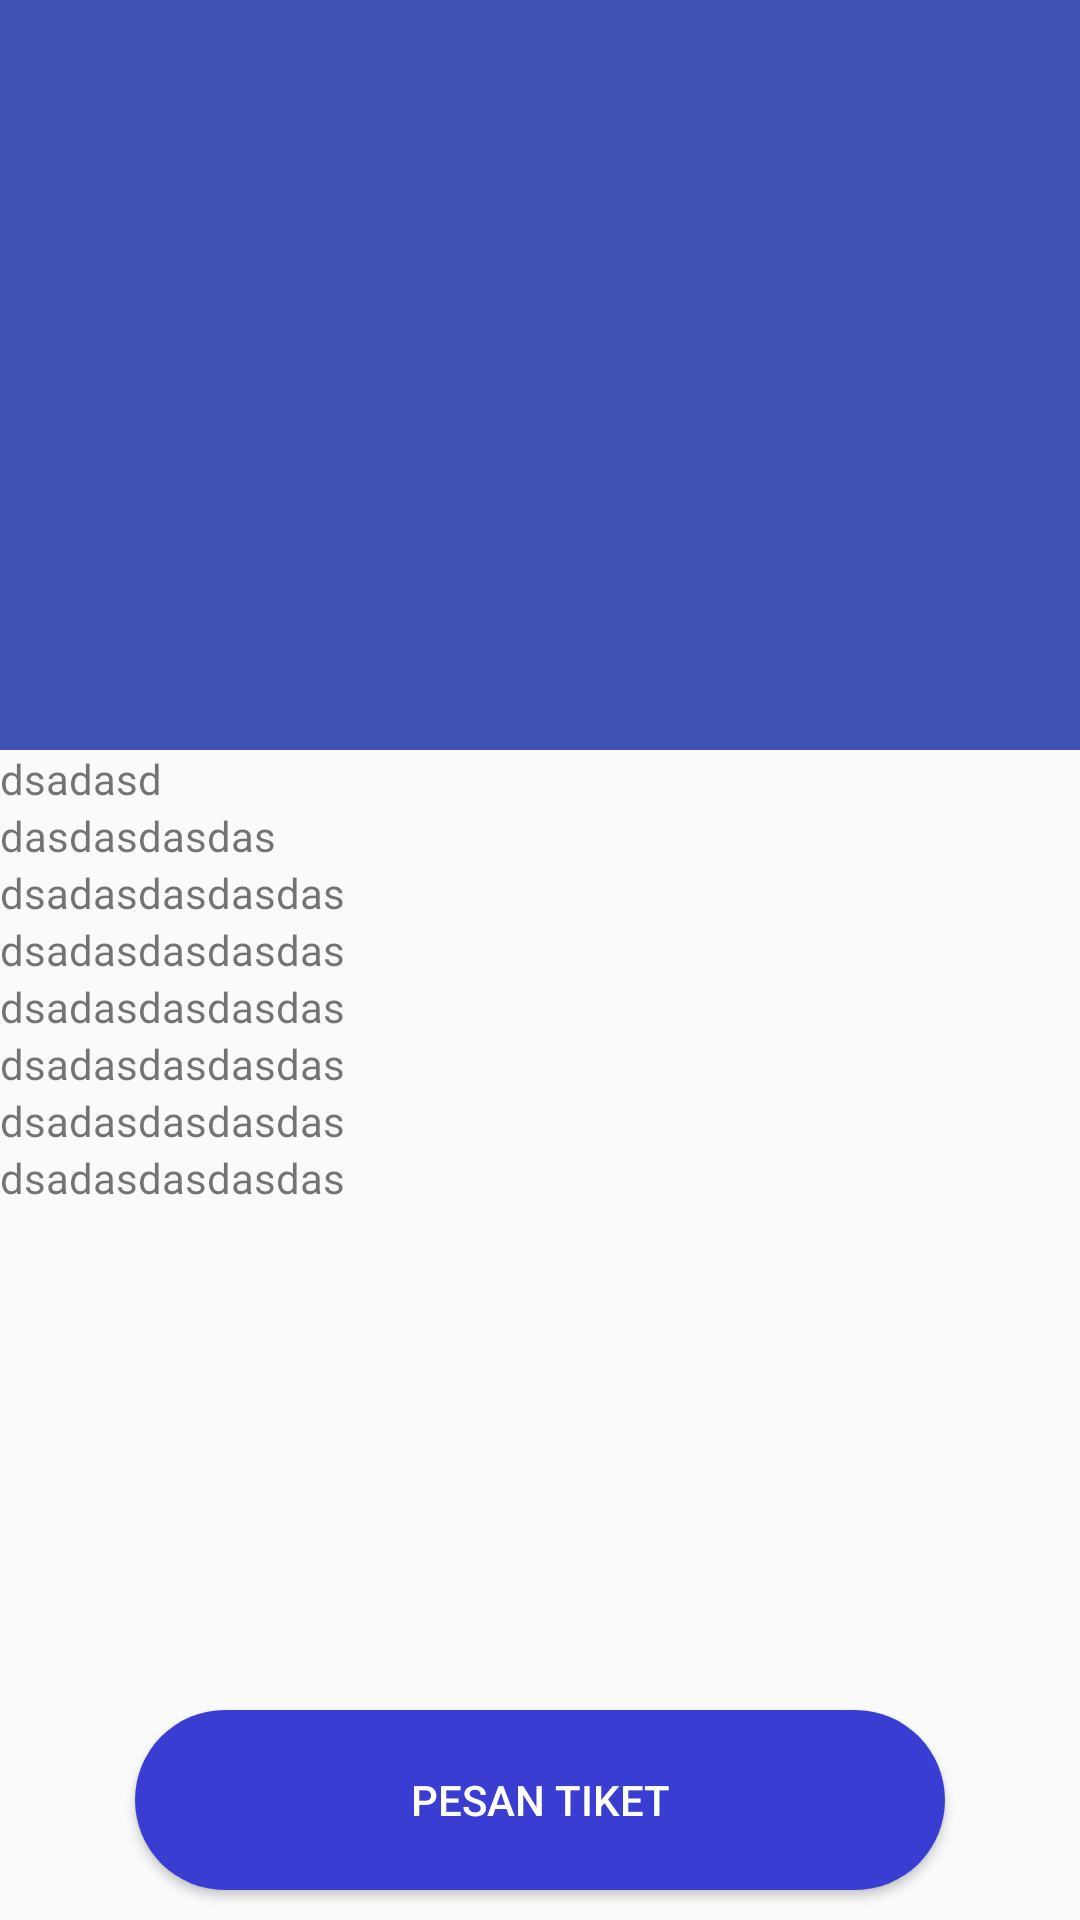

Android layout source for this screen:
<!-- AndroidManifest.xml: application theme AppTheme -->
<!-- res/layout/activity_detail.xml -->
<?xml version="1.0" encoding="utf-8"?>
<android.support.design.widget.CoordinatorLayout xmlns:android="http://schemas.android.com/apk/res/android"
    xmlns:app="http://schemas.android.com/apk/res-auto"
    xmlns:tools="http://schemas.android.com/tools"
    android:layout_width="match_parent"
    android:layout_height="match_parent"
    android:fitsSystemWindows="true"
    tools:context="tourism.fighter.code.tourism.Detail">

    <android.support.design.widget.AppBarLayout
        android:id="@+id/app_bar"
        android:layout_width="match_parent"
        android:layout_height="250dp"
        android:fitsSystemWindows="true"
        android:theme="@style/AppTheme.AppBarOverlay">

        <android.support.design.widget.CollapsingToolbarLayout
            android:id="@+id/toolbar_layout"
            android:layout_width="match_parent"
            android:layout_height="match_parent"
            android:fitsSystemWindows="true"
            app:contentScrim="?attr/colorPrimary"
            app:layout_scrollFlags="scroll|exitUntilCollapsed"
            app:toolbarId="@+id/toolbar">
            <ImageView
                android:layout_width="match_parent"
                android:layout_height="match_parent"
                android:id="@+id/imgBack"
                android:scaleType="fitXY"
                />
            <android.support.v7.widget.Toolbar
                android:id="@+id/toolbar"
                android:layout_width="match_parent"
                android:layout_height="?attr/actionBarSize"
                app:layout_collapseMode="pin"
                app:popupTheme="@style/AppTheme.PopupOverlay" />

        </android.support.design.widget.CollapsingToolbarLayout>

    </android.support.design.widget.AppBarLayout>

    <include layout="@layout/content_detail" android:id="@+id/a"/>

    
        
        
        
        
        
        
        
        
        
        
     
    <Button
        android:layout_width="wrap_content"
        android:layout_height="wrap_content"
        android:id="@+id/btnPesan"
        android:layout_gravity="center_horizontal|bottom"
        android:background="@drawable/button_bg"
        android:layout_marginBottom="10dp"
        android:text="Pesan Tiket"
        android:textColor="@color/white"

        />


</android.support.design.widget.CoordinatorLayout>
<!-- res/layout/content_detail.xml (included above) -->
<?xml version="1.0" encoding="utf-8"?>
<android.support.v4.widget.NestedScrollView xmlns:android="http://schemas.android.com/apk/res/android"
    xmlns:app="http://schemas.android.com/apk/res-auto"
    xmlns:tools="http://schemas.android.com/tools"
    android:layout_width="match_parent"
    android:layout_height="match_parent"
    app:layout_behavior="@string/appbar_scrolling_view_behavior"
    tools:context="tourism.fighter.code.tourism.Detail"
    tools:showIn="@layout/activity_detail">

    <LinearLayout
        android:layout_width="match_parent"
        android:layout_height="match_parent"
        android:orientation="vertical">
        <TextView
            android:layout_width="wrap_content"
            android:layout_height="wrap_content"
            android:layout_margin="@dimen/text_margin"
            android:text="dsadasd"
            android:id="@+id/Tnama"
            />
        <TextView
            android:layout_width="wrap_content"
            android:layout_height="wrap_content"
            android:layout_margin="@dimen/text_margin"
            android:text="dasdasdasdas"
            android:id="@+id/Tlokasi"
            />
        <TextView
            android:layout_width="wrap_content"
            android:layout_height="wrap_content"
            android:layout_margin="@dimen/text_margin"
            android:text="dsadasdasdasdas"
            android:id="@+id/Toperasi"
            />
        <TextView
            android:layout_width="wrap_content"
            android:layout_height="wrap_content"
            android:layout_margin="@dimen/text_margin"
            android:text="dsadasdasdasdas"
            android:id="@+id/Tharga1"
            />
        <TextView
            android:layout_width="wrap_content"
            android:layout_height="wrap_content"
            android:layout_margin="@dimen/text_margin"
            android:text="dsadasdasdasdas"
            android:id="@+id/Tharga2"
            />
        <TextView
            android:layout_width="wrap_content"
            android:layout_height="wrap_content"
            android:layout_margin="@dimen/text_margin"
            android:text="dsadasdasdasdas"
            android:id="@+id/Tharga3"
            />
        <TextView
            android:layout_width="wrap_content"
            android:layout_height="wrap_content"
            android:layout_margin="@dimen/text_margin"
            android:text="dsadasdasdasdas"
            android:id="@+id/Tvisitor"
            />
        <TextView
            android:layout_width="wrap_content"
            android:layout_height="wrap_content"
            android:layout_margin="@dimen/text_margin"
            android:text="dsadasdasdasdas"
            android:id="@+id/Tdesk"
            />

    </LinearLayout>

</android.support.v4.widget.NestedScrollView>
<!-- resources referenced by this layout -->
<resources>
  <color name="white">#ffffff</color>
  <!-- drawable button_bg (drawable) -->
  <?xml version="1.0" encoding="utf-8"?>
  <shape xmlns:android="http://schemas.android.com/apk/res/android" android:shape="rectangle">
  
      <corners
          android:bottomLeftRadius="30dp"
          android:bottomRightRadius="30dp"
          android:radius="60dp"
          android:topLeftRadius="30dp"
          android:topRightRadius="30dp" />
  
      <solid android:color="#3a3dd2" />
  
      <padding
          android:bottom="0dp"
          android:left="0dp"
          android:right="0dp"
          android:top="0dp" />
  
      <size
          android:height="60dp"
          android:width="270dp" />
  </shape>
  <style name="AppTheme.AppBarOverlay" parent="ThemeOverlay.AppCompat.Dark.ActionBar" />
  <style name="AppTheme.PopupOverlay" parent="ThemeOverlay.AppCompat.Light" />
  <style name="AppTheme" parent="Theme.AppCompat.Light.DarkActionBar">
          
          <item name="colorPrimary">@color/colorPrimary</item>
          <item name="colorPrimaryDark">@color/colorPrimaryDark</item>
          <item name="colorAccent">@color/colorAccent</item>
      </style>
  <color name="colorPrimary">#3F51B5</color>
  <color name="colorPrimaryDark">#303F9F</color>
  <color name="colorAccent">#FF4081</color>
</resources>
